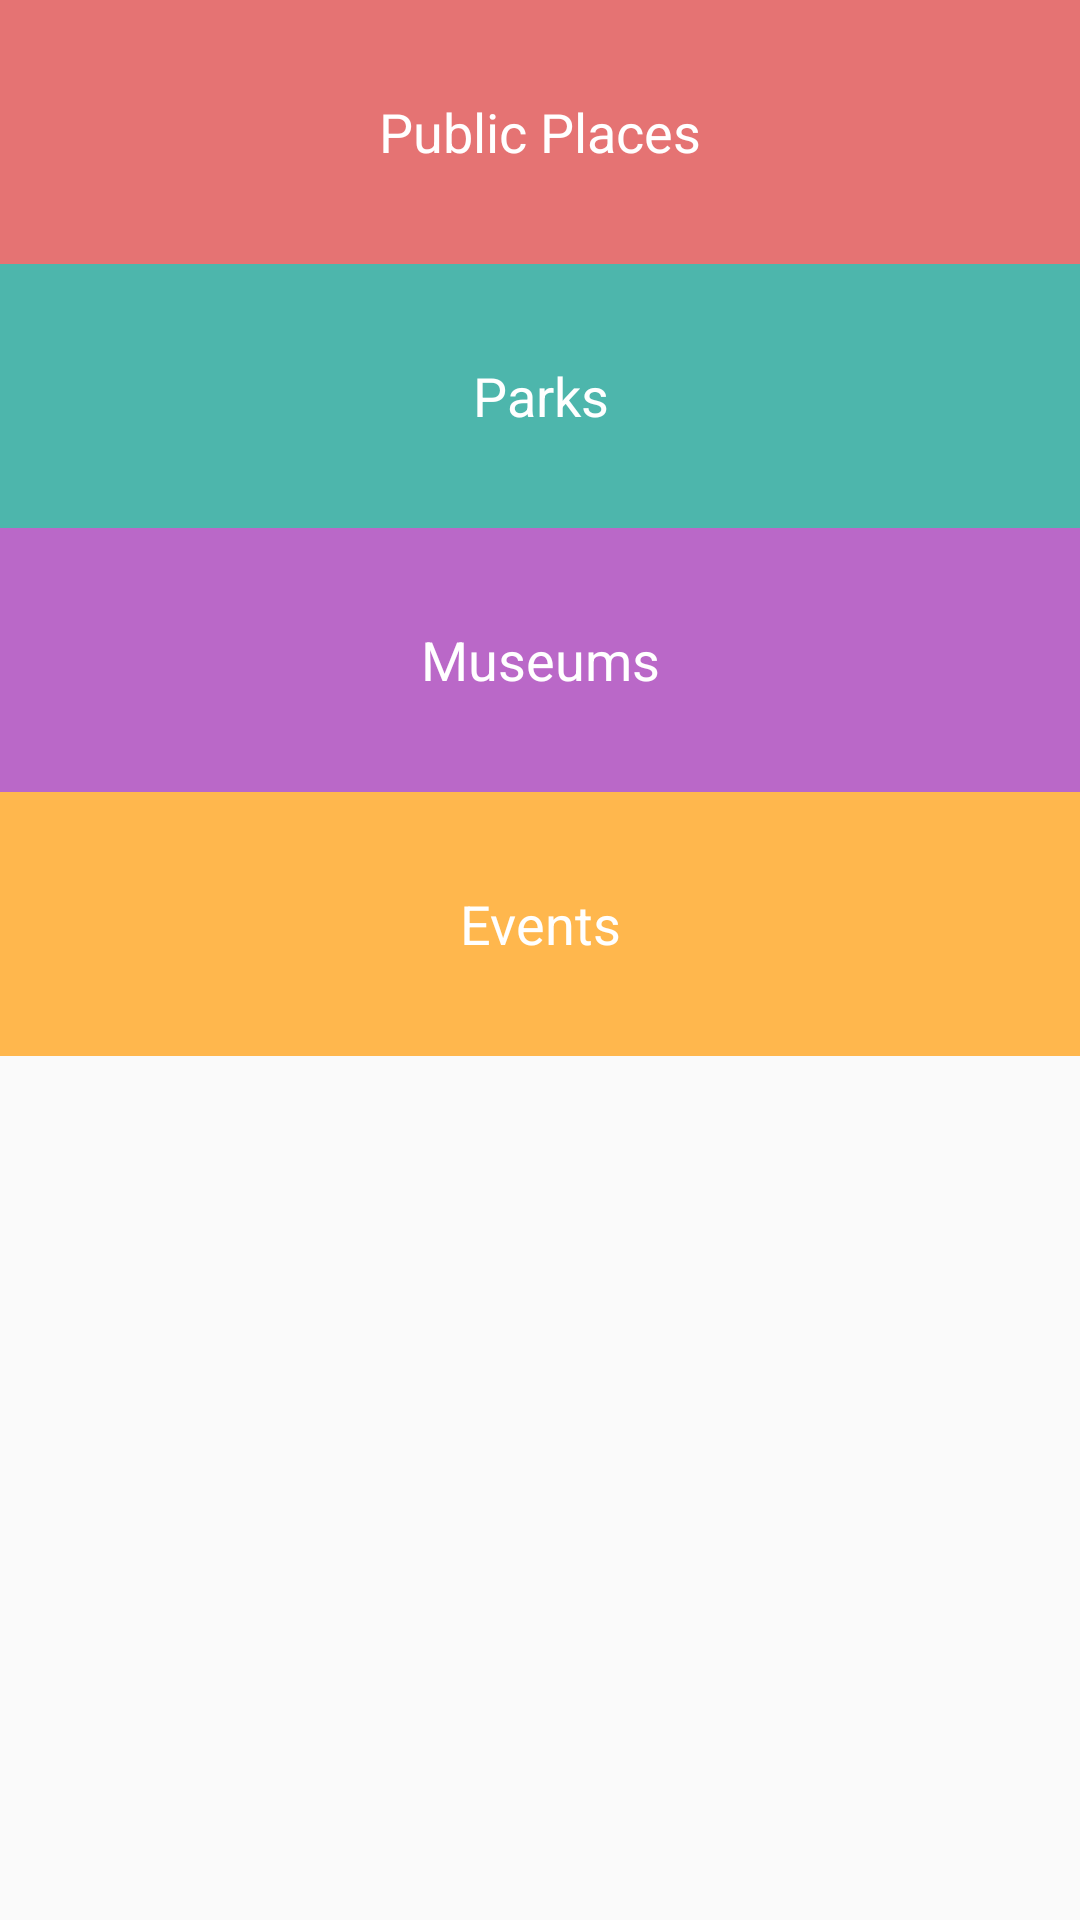

Layout XML and referenced resources for this Android screen:
<!-- AndroidManifest.xml: application theme AppTheme -->
<!-- res/layout/activity_main.xml -->
<?xml version="1.0" encoding="utf-8"?>
<LinearLayout xmlns:android="http://schemas.android.com/apk/res/android"
    xmlns:tools="http://schemas.android.com/tools"
    android:layout_width="match_parent"
    android:layout_height="match_parent"
    android:orientation="vertical"
    tools:context="com.example.android.tourguide.MainActivity">

    <TextView
        style="@style/CategoryStyle"
        android:text="@string/public_places"
        android:id="@+id/public_places"
        android:background="@color/publicColor" />

    <TextView
        style="@style/CategoryStyle"
        android:text="@string/parks"
        android:id="@+id/parks"
        android:background="@color/parksColor" />

    <TextView
        style="@style/CategoryStyle"
        android:text="@string/museums"
        android:id="@+id/museums"
        android:background="@color/museumsColor" />

    <TextView
        style="@style/CategoryStyle"
        android:text="@string/events"
        android:id="@+id/events"
        android:background="@color/eventsColor" />
</LinearLayout>
<!-- resources referenced by this layout -->
<resources>
  <color name="eventsColor">#FFB74D</color>
  <color name="museumsColor">#BA68C8</color>
  <color name="parksColor">#4DB6AC</color>
  <color name="publicColor">#E57373</color>
  <string name="events">Events</string>
  <string name="museums">Museums</string>
  <string name="parks">Parks</string>
  <string name="public_places">Public Places</string>
  <style name="CategoryStyle">
          <item name="android:layout_width">match_parent</item>
          <item name="android:layout_height">@dimen/list_height</item>
          <item name="android:gravity">center</item>
          <item name="android:textColor">@android:color/white</item>
          <item name="android:textAppearance">?android:textAppearanceMedium</item>
      </style>
  <style name="AppTheme" parent="Theme.AppCompat.Light.DarkActionBar">
          
          <item name="colorPrimary">@color/colorPrimary</item>
          <item name="colorPrimaryDark">@color/colorPrimaryDark</item>
          <item name="colorAccent">@color/colorAccent</item>
      </style>
  <dimen name="list_height">88dp</dimen>
  <color name="colorPrimary">#A5D6A7</color>
  <color name="colorPrimaryDark">#4CAF50</color>
  <color name="colorAccent">#448AFF</color>
</resources>
